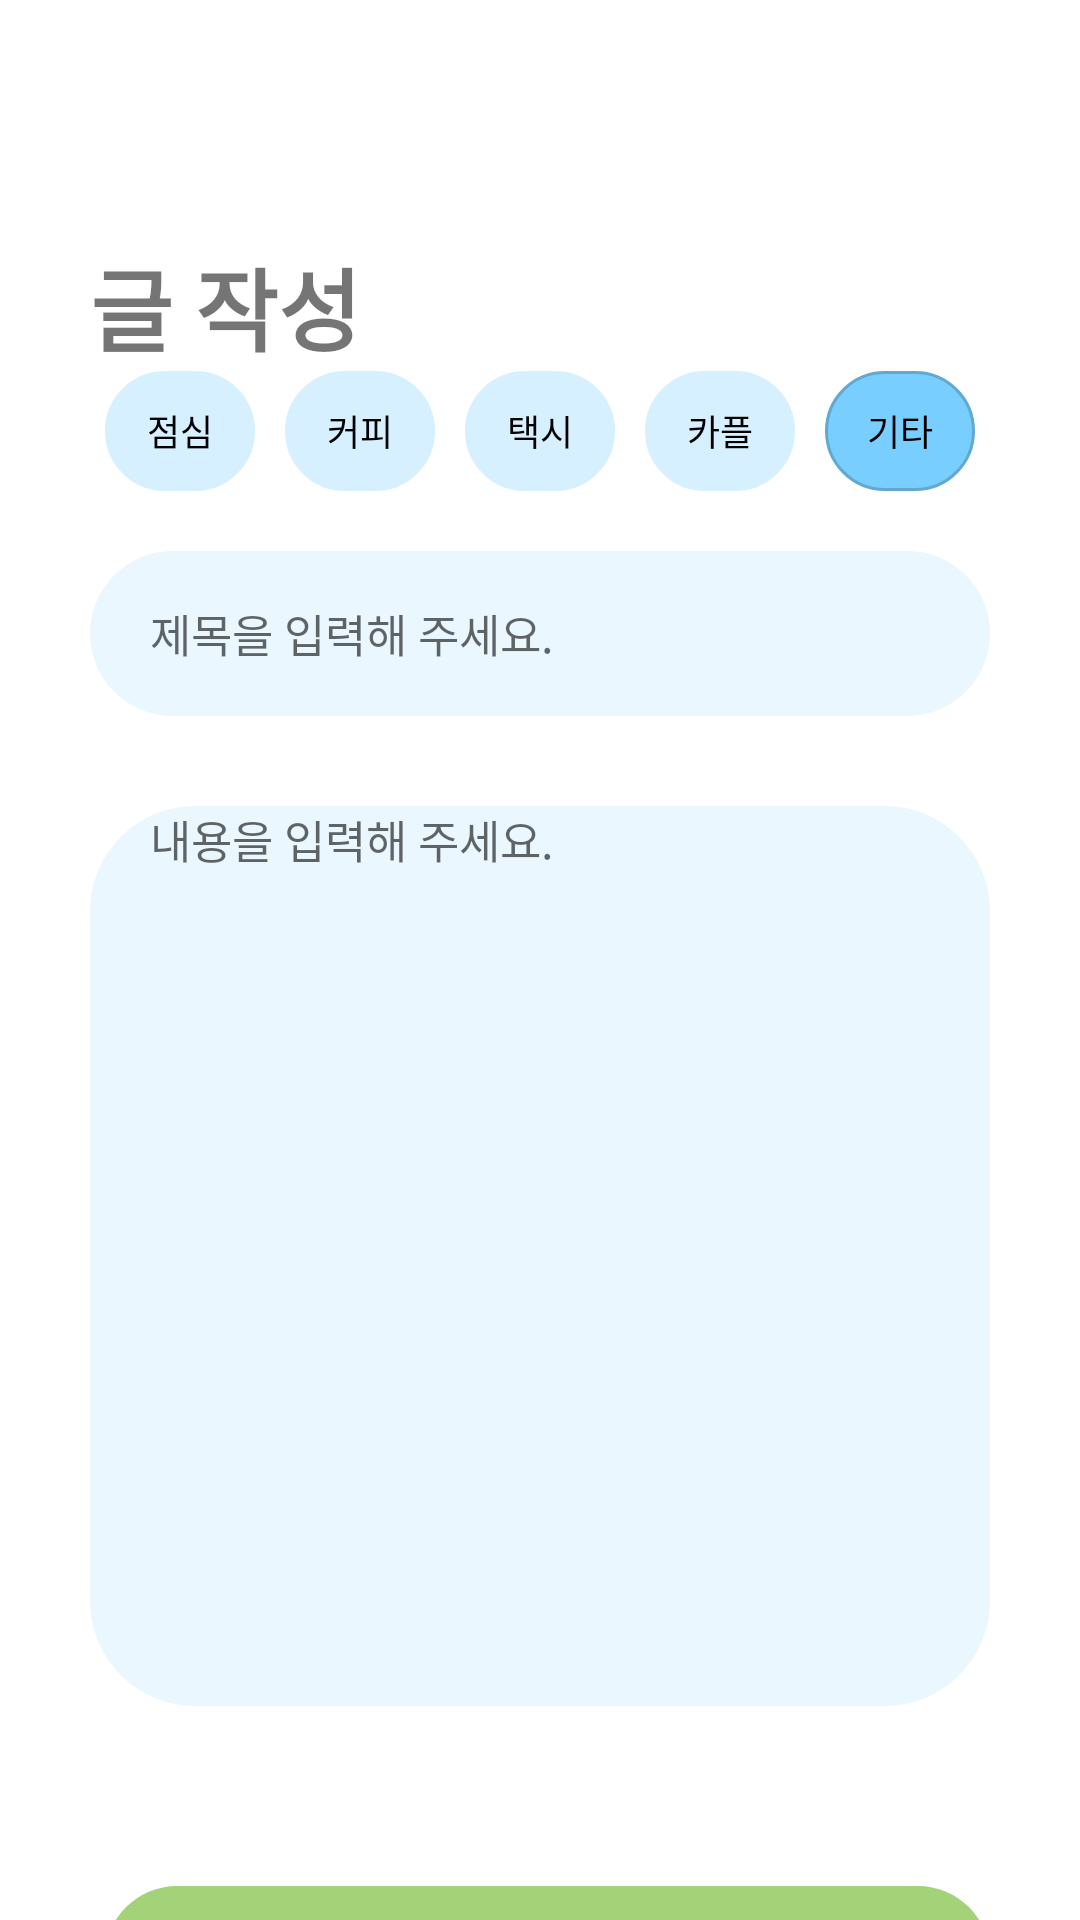

This screen was rendered from an Android layout file. Write that file and the resources it references.
<!-- AndroidManifest.xml: application theme Theme.GOFFICE -->
<!-- res/layout/activity_makearticle.xml -->
<?xml version="1.0" encoding="utf-8"?>
<LinearLayout xmlns:android="http://schemas.android.com/apk/res/android"
    android:layout_width="match_parent"
    android:layout_height="match_parent"
    xmlns:app="http://schemas.android.com/apk/res-auto"
    android:orientation="vertical">

    <LinearLayout
        android:layout_width="match_parent"
        android:layout_height="wrap_content"
        android:layout_margin="30dp"
        android:orientation="vertical">
        <TextView
            android:layout_width="match_parent"
            android:layout_height="wrap_content"
            android:layout_marginTop="50dp"
            android:text="글 작성"
            android:textStyle="bold"
            android:textSize="30sp"/>

        <LinearLayout
            android:layout_width="match_parent"
            android:layout_height="wrap_content"
            android:layout_marginBottom="20dp">
            <RadioGroup
                android:layout_width="match_parent"
                android:layout_height="wrap_content"
                android:orientation="horizontal"
                android:id="@+id/categoryRadio">
                <RadioButton
                    android:id="@+id/categoryLunch"
                    android:layout_width="0dp"
                    android:layout_weight="1"
                    android:layout_height="40dp"
                    android:layout_marginStart="5dp"
                    android:layout_marginEnd="5dp"
                    android:gravity="center"
                    android:fontFamily="@font/notosanskrbold"
                    android:textSize="12sp"
                    android:button="@null"
                    android:background="@drawable/radio_button"
                    android:text="@string/categoryLunch"/>
                <RadioButton
                    android:id="@+id/categoryCoffee"
                    android:layout_width="0dp"
                    android:layout_weight="1"
                    android:layout_height="40dp"
                    android:layout_marginStart="5dp"
                    android:layout_marginEnd="5dp"
                    android:gravity="center"
                    android:fontFamily="@font/notosanskrbold"
                    android:textSize="12sp"
                    android:button="@null"
                    android:background="@drawable/radio_button"
                    android:text="@string/categoryCoffe"/>
                <RadioButton
                    android:id="@+id/categoryTexi"
                    android:layout_width="0dp"
                    android:layout_weight="1"
                    android:layout_height="40dp"
                    android:layout_marginStart="5dp"
                    android:layout_marginEnd="5dp"
                    android:gravity="center"
                    android:fontFamily="@font/notosanskrbold"
                    android:textSize="12sp"
                    android:button="@null"
                    android:background="@drawable/radio_button"
                    android:text="@string/categoryTexi"/>
                <RadioButton
                    android:id="@+id/categoryCar"
                    android:layout_width="0dp"
                    android:layout_weight="1"
                    android:layout_height="40dp"
                    android:layout_marginStart="5dp"
                    android:layout_marginEnd="5dp"
                    android:gravity="center"
                    android:fontFamily="@font/notosanskrbold"
                    android:textSize="12sp"
                    android:button="@null"
                    android:background="@drawable/radio_button"
                    android:text="@string/categoryCar"/>
                <RadioButton
                    android:id="@+id/categoryOther"
                    android:layout_width="0dp"
                    android:layout_weight="1"
                    android:layout_height="40dp"
                    android:layout_marginStart="5dp"
                    android:layout_marginEnd="5dp"
                    android:gravity="center"
                    android:checked="true"
                    android:fontFamily="@font/notosanskrbold"
                    android:textSize="12sp"
                    android:button="@null"
                    android:background="@drawable/radio_button"
                    android:text="@string/categoryOther"/>
            </RadioGroup>
        </LinearLayout>

        <androidx.cardview.widget.CardView
            android:layout_width="match_parent"
            android:layout_height="wrap_content"
            app:cardElevation="0dp"
            app:cardCornerRadius="35dp">
            <EditText
                android:layout_width="match_parent"
                android:layout_height="55dp"
                android:paddingStart="20dp"
                android:hint="@string/input_article_name"
                android:id="@+id/post_name"
                android:textColor="@color/inputText"
                android:fontFamily="@font/notosanskr"
                android:textSize="15sp"
                android:inputType="text"
                android:background="@color/inputColor"/>
        </androidx.cardview.widget.CardView>

        <androidx.cardview.widget.CardView
            android:layout_width="match_parent"
            android:layout_height="wrap_content"
            android:layout_marginTop="30dp"
            app:cardElevation="0dp"
            app:cardCornerRadius="35dp">
            <EditText
                android:layout_width="match_parent"
                android:layout_height="300dp"
                android:paddingStart="20dp"
                android:gravity="top"
                android:hint="@string/input_article_content"
                android:id="@+id/post_content"
                android:textColor="@color/inputText"
                android:fontFamily="@font/notosanskr"
                android:textSize="15sp"
                android:inputType="text"
                android:background="@color/inputColor"/>
        </androidx.cardview.widget.CardView>
    </LinearLayout>

    <ScrollView
        android:layout_width="match_parent"
        android:layout_height="wrap_content"
        android:layout_weight="1"/>

    <LinearLayout
        android:layout_width="match_parent"
        android:layout_height="wrap_content"
        android:layout_gravity="bottom"
        android:layout_margin="30dp"
        android:orientation="vertical">
        <android.widget.Button
            android:id="@+id/articleWriteButton"
            android:layout_width="match_parent"
            android:layout_height="match_parent"
            android:layout_weight="1"
            android:background="@drawable/button"
            android:backgroundTint="@color/success"
            android:layout_marginStart="5dp"
            android:fontFamily="@font/notosanskrbold"
            android:stateListAnimator="@null"
            android:text="작성"
            android:textColor="@color/white" />
    </LinearLayout>
</LinearLayout>
<!-- resources referenced by this layout -->
<resources>
  <color name="inputColor">#EAF7FF</color>
  <color name="inputText">#61000000</color>
  <color name="success">#A3D278</color>
  <color name="white">#FFFFFFFF</color>
  <!-- drawable button (drawable) -->
  <?xml version="1.0" encoding="utf-8"?>
  <shape xmlns:android="http://schemas.android.com/apk/res/android">
      <solid android:color="#1473E6"/>
      <corners
          android:bottomLeftRadius="25dp"
          android:bottomRightRadius="25dp"
          android:topLeftRadius="25dp"
          android:topRightRadius="25dp"/>
  </shape>
  <!-- drawable radio_button (drawable) -->
  <?xml version="1.0" encoding="utf-8"?>
  <selector xmlns:android="http://schemas.android.com/apk/res/android">
      <item android:state_checked="true">
          <shape android:shape="rectangle">
              <solid android:color="@color/primary" />
              <stroke android:width="1dp" android:color="#61A9D2" />
              <corners android:radius="25dp" />
          </shape>
      </item>
  
      <item android:state_checked="false">
          <shape android:shape="rectangle">
              <solid android:color="@color/info" />
              <stroke android:width="1dp" android:color="@color/info" />
              <corners android:radius="25dp" />
          </shape>
      </item>
  
  </selector>
  <string name="categoryCar">카플</string>
  <string name="categoryCoffe">커피</string>
  <string name="categoryLunch">점심</string>
  <string name="categoryOther">기타</string>
  <string name="categoryTexi">택시</string>
  <string name="input_article_content">내용을 입력해 주세요.</string>
  <string name="input_article_name">제목을 입력해 주세요.</string>
  <style name="Theme.GOFFICE" parent="Theme.MaterialComponents.DayNight.DarkActionBar">
          
          <item name="colorPrimary">@color/purple_500</item>
          <item name="colorPrimaryVariant">@color/purple_700</item>
          <item name="colorOnPrimary">@color/white</item>
          
          <item name="colorSecondary">@color/teal_200</item>
          <item name="colorSecondaryVariant">@color/teal_700</item>
          <item name="colorOnSecondary">@color/black</item>
          
          <item name="android:statusBarColor">?attr/colorPrimaryVariant</item>
          <item name="android:windowDrawsSystemBarBackgrounds">true</item>
          
          <item name="windowNoTitle">true</item>
      </style>
  <color name="primary">#78CEFF</color>
  <color name="info">#D6F0FF</color>
  <color name="purple_500">#FF6200EE</color>
  <color name="purple_700">#FF3700B3</color>
  <color name="teal_200">#FF03DAC5</color>
  <color name="teal_700">#FF018786</color>
  <color name="black">#FF000000</color>
</resources>
